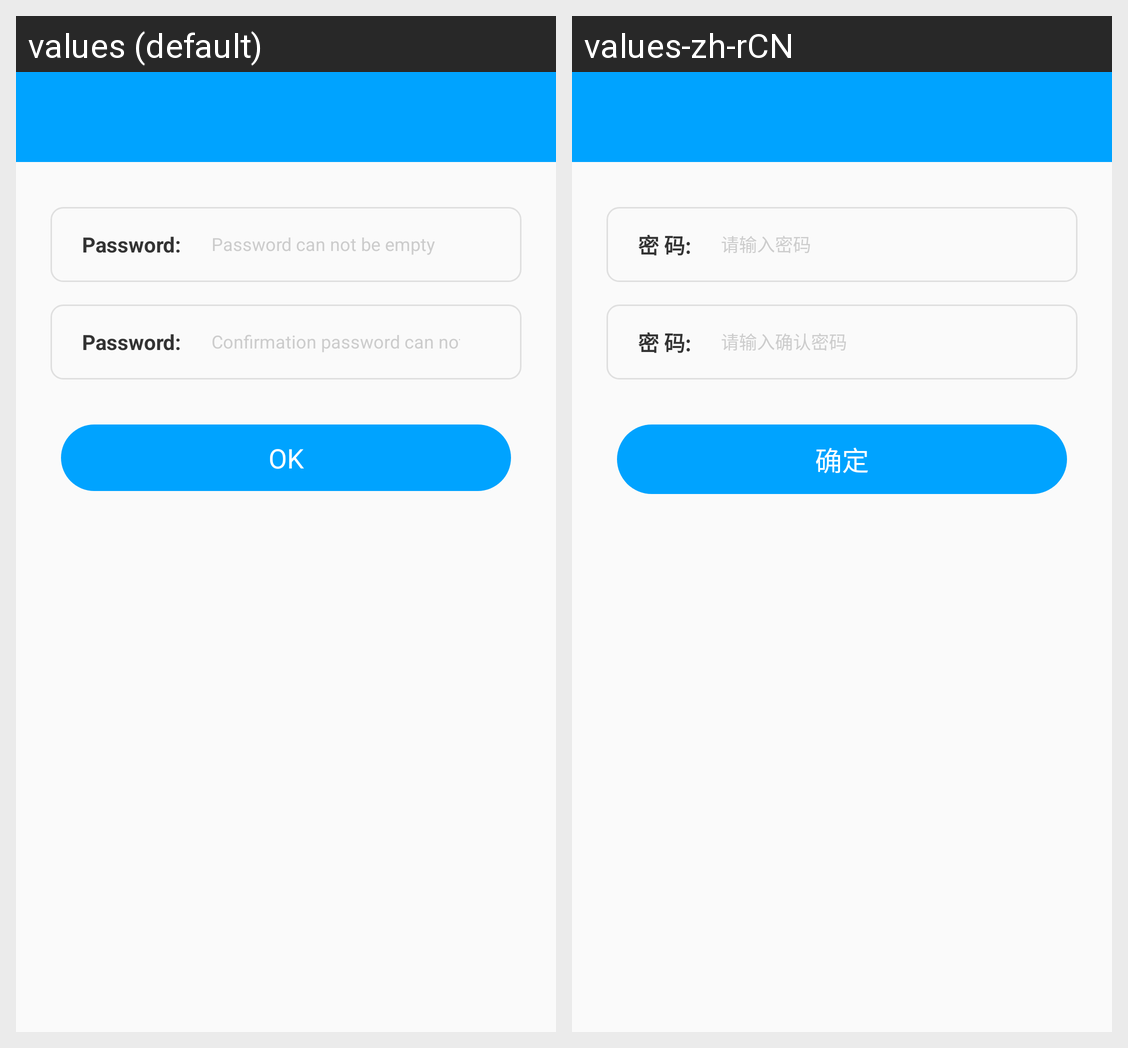

The Android screen above is rendered under two locales of the same app. Produce the string resources it draws, with the default and per-locale values.
Android screen res/layout/activity_changepwd.xml rendered under 2 locales, left to right: values (default), values-zh-rCN. Device: Nexus 5 (rendered at 1080×1920; each locale shown at half size, 540×960, under a caption strip naming it); theme NoActionBarTheme.
Strings drawn on this screen, with the default value and each locale's value (text and hints the layout hard-codes, and strings that could not be matched under every locale, appear in the picture but are not listed):

password_input
  values: Password:
  values-zh-rCN: 密 码:

empty_pwd
  values: Password can not be empty
  values-zh-rCN: 请输入密码

empty_cpwd
  values: Confirmation password can not be empty
  values-zh-rCN: 请输入确认密码

confirm
  values: OK
  values-zh-rCN: 确定
